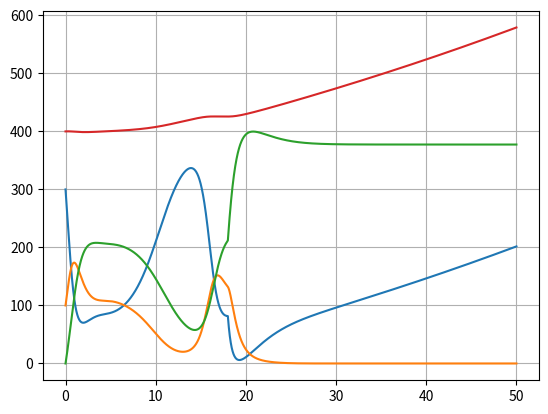

Write Python code to recreate this figure.
import numpy as np

class SIRS:
    """
    SIRS-model with birt, and death rates, cycles of infection-pressure and vacsinations
    """
    def __init__(self, population_size, S0, I0,a,b,c,d=0,e=0,f=0,d_i=0,R0=0):
        self.a,self.b,self.c, self.ps = a,b,c,population_size
        self.d,self.e,self.f,self.d_i   = d,e,f,d_i
        self.S0, self.I0,self.R0 = S0, I0, R0    
        
        
    def S_d(self,S,I,R,a,f):
        return self.c*(R) - a*S*I/self.ps -f + self.e*self.ps - self.d*S

    def I_d(self,S,I,a):
        return a*S*I/self.ps -self.b*I - self.d*I - self.d_i*I
    
    def R_d(self,S,I,R,f):
        return self.b*I-self.c*R +f -self.d*R
    
    
    def solve(self,steps,dt):
        
        if type(self.a) == int or type(self.a) ==float: #if a is a constant sets it to an arrray, for generalized code
            self.a = np.ones(steps)*self.a
        
        if type(self.f) == int or type(self.f) == float: # same with f
            self.f = np.ones(steps)*self.f
        
        S = np.zeros(steps)

        S[0] = self.S0
        I = np.zeros(steps)
        I[0] = self.I0
        R = np.zeros(steps)
        R[0] = self.R0
        
        for i in range(1,steps):
            
            sk1 = self.S_d(S[i-1], I[i-1],R[i-1],self.a[i],self.f[i])
            ik1 = self.I_d(S[i-1], I[i-1],self.a[i])
            rk1 = self.R_d(S[i-1], I[i-1],R[i-1],self.f[i])
            
            sk2 = self.S_d(S[i-1] + (dt/2)*sk1, I[i-1] + (dt/2)*ik1,R[i-1]+ (dt/2)*rk1,self.a[i],self.f[i])
            ik2 = self.I_d(S[i-1] + (dt/2)*sk1, I[i-1] + (dt/2)*ik1,self.a[i])
            rk2 = self.R_d(S[i-1] + (dt/2)*sk1, I[i-1] + (dt/2)*ik1,R[i-1]+ (dt/2)*rk1,self.f[i])
            
            sk3 = self.S_d(S[i-1] + (dt/2)*sk2, I[i-1] + (dt/2)*ik2,R[i-1]+ (dt/2)*rk2,self.a[i],self.f[i])
            ik3 = self.I_d(S[i-1] + (dt/2)*sk2, I[i-1] + (dt/2)*ik2,self.a[i])
            rk3 = self.R_d(S[i-1] + (dt/2)*sk2, I[i-1] + (dt/2)*ik2,R[i-1]+ (dt/2)*rk2,self.f[i])
            
            sk4 = self.S_d(S[i-1] + dt*sk3,   I[i-1] + dt * ik3,R[i-1]+ dt * rk3,self.a[i],self.f[i])
            ik4 = self.I_d(S[i-1] + dt*sk3,   I[i-1] + dt * ik3,self.a[i])
            rk4 = self.R_d(S[i-1] + dt*sk3,   I[i-1] + dt * ik3,R[i-1]+ dt * rk3,self.f[i])
            
            S[i] = S[i-1] + (dt/6)*(sk1 + 2*sk2 + 2*sk3 + sk4)
            I[i] = I[i-1] + (dt/6)*(ik1 + 2*ik2 + 2*ik3 + ik4)
            R[i] = R[i-1] + (dt/6)*(rk1 + 2*rk2 + 2*rk3 + rk4)
            
            self.ps = S[i]+R[i]+I[i] # update size of population
            
        return S,I,R

if __name__ == "__main__":
    # steps 7000, og a = 8 + np.sin(np.linspace(0,np.pi,steps)*4)*8 it sjuk graf
    steps = 50000
    N = 400
    dt  = .001
    a   = 3 + np.sin(np.linspace(0,np.pi,steps)*6.5)*2
    b   = 1      #
    c   = .5     # 
    d   = 0.03
    d_i = .03
    e   = 0.04
    
    #a   = 4  #+ np.sin(np.linspace(0,2*np.pi,steps))*2#+ np.sin(np.linspace(0,np.pi,steps)*4)*4#infecsiousness
    #b   = 1
    #c   = .5
    ##d   = 0.03 #death rate
    #e   = 0.04 # birth rate
    #f   = 0#np.linspace(0,.01,steps) + np.sin(np.linspace(0,np.pi,steps)*4)*.008
    #d_I = .1 # death rate of infected
    
    x   = np.linspace(0,steps,steps)
    f   = np.piecewise(x,[x<18000,x>=18000],[0,200])# + np.sin(x*np.pi/2000)*50
    time = np.linspace(0,steps*dt,steps)

    
    S0 = 300
    I0 = 100
    R0 = 0
    
    start = SIRS(N,S0,I0,a,b,c,d,e,f,d_i,R0)
    
    S,I,R = start.solve(steps,dt)
    
    #%%    
    import matplotlib.pyplot as plt
    
    plt.plot(time,S)
    plt.plot(time,I)
    plt.plot(time,R)
    plt.plot(time,S+I+R)

    plt.grid()
    plt.show()